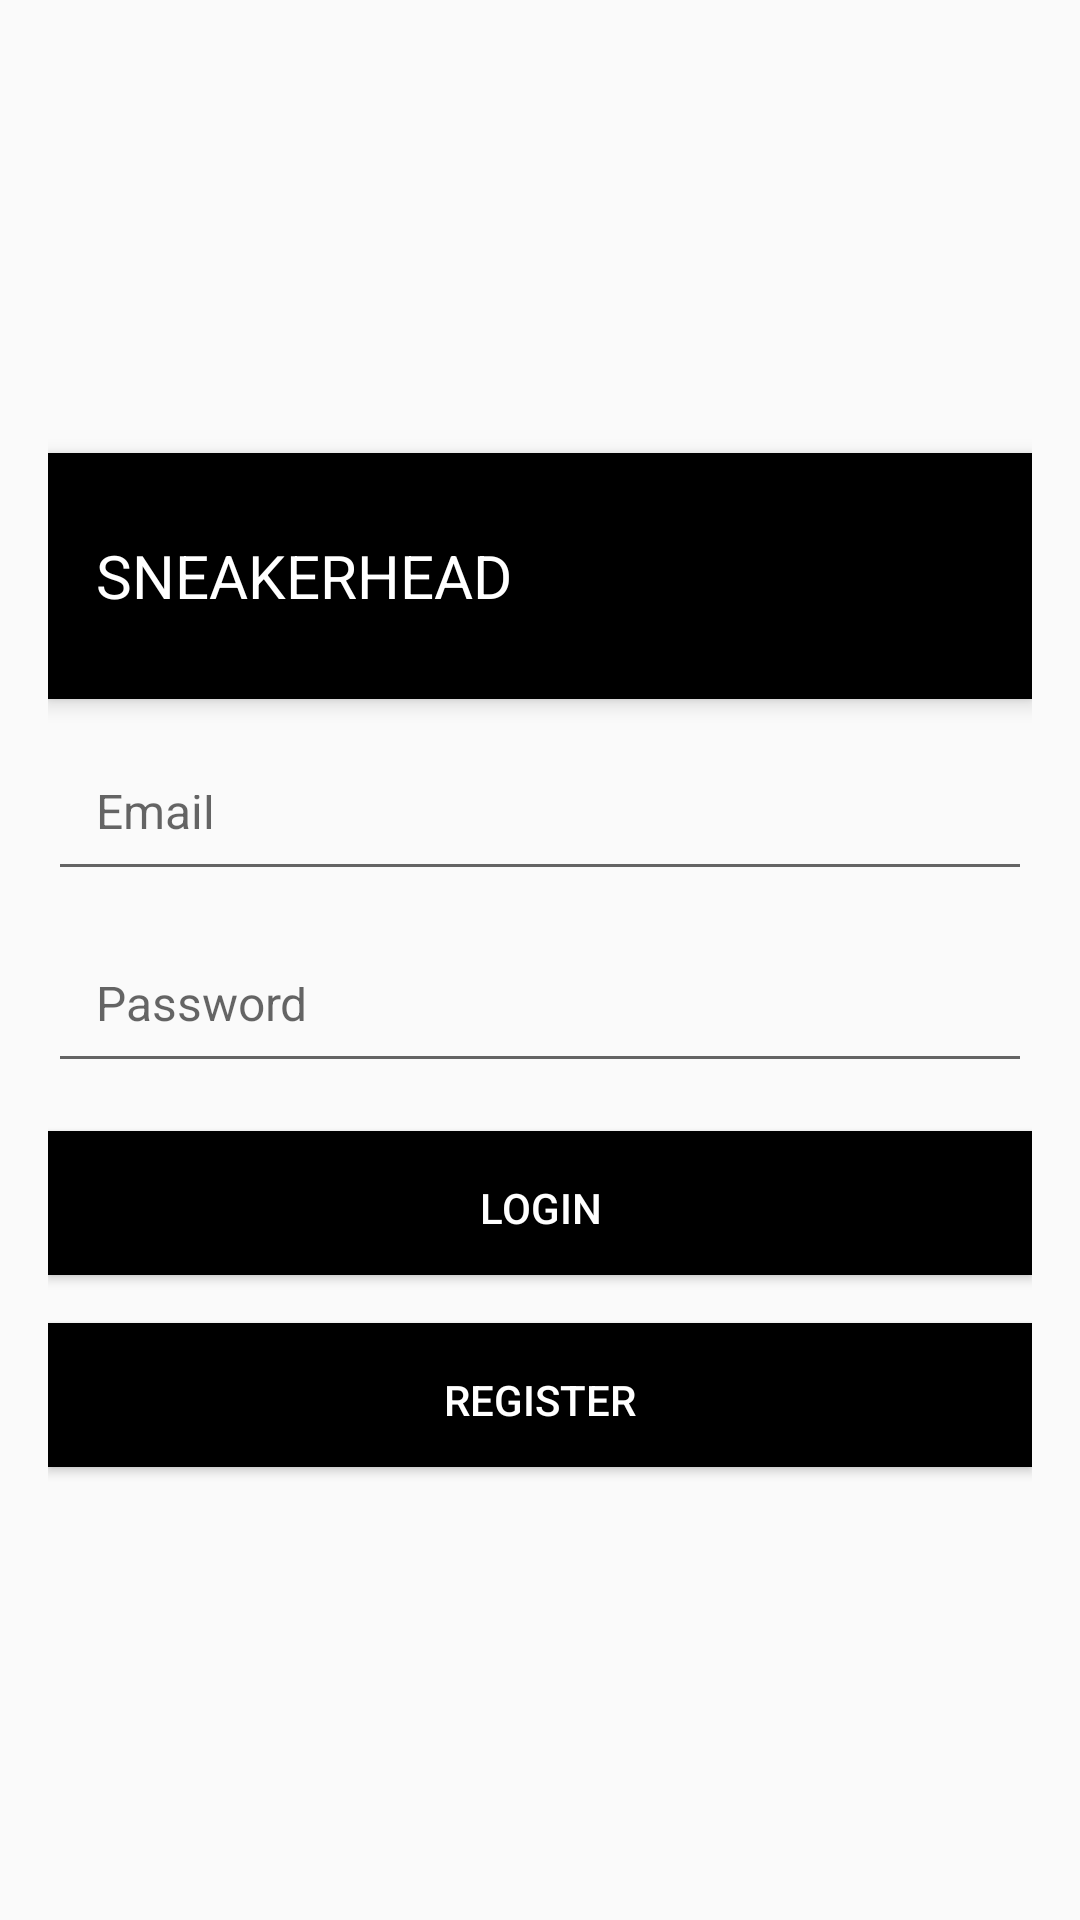

Produce the Android XML layout that renders to this screen, including the resource entries it uses.
<!-- AndroidManifest.xml: activity theme Theme.AppCompat.Light.NoActionBar -->
<!-- res/layout/activity_login.xml -->
<LinearLayout
    xmlns:android="http://schemas.android.com/apk/res/android"
    android:layout_width="match_parent"
    android:layout_height="match_parent"
    android:orientation="vertical"
    android:padding="16dp"
    android:gravity="center_vertical">

    <androidx.appcompat.widget.Toolbar
        android:id="@+id/toolbar"
        android:layout_width="match_parent"
        android:layout_height="82dp"
        android:background="#000000"
        android:elevation="4dp"
        android:gravity="center">

        <TextView
            android:id="@+id/toolbarTitle"
            android:layout_width="wrap_content"
            android:layout_height="wrap_content"
            android:text="SNEAKERHEAD"
            android:textColor="#FFFFFF"
            android:textSize="20sp" />
    </androidx.appcompat.widget.Toolbar>

    <EditText
        android:id="@+id/emailEditText"
        android:layout_width="match_parent"
        android:layout_height="48dp"
        android:hint="Email"
        android:padding="16dp"
        android:textSize="16sp"
        android:layout_marginTop="16dp" />

    <EditText
        android:id="@+id/passwordEditText"
        android:layout_width="match_parent"
        android:layout_height="48dp"
        android:hint="Password"
        android:inputType="textPassword"
        android:padding="16dp"
        android:textSize="16sp"
        android:layout_marginTop="16dp" />

    <Button
        android:id="@+id/loginButton"
        android:layout_width="match_parent"
        android:layout_height="48dp"
        android:background="@color/black"
        android:padding="16dp"
        android:text="Login"
        android:textColor="@android:color/white"
        android:layout_marginTop="16dp" />

    <Button
        android:id="@+id/registerButton"
        android:layout_width="match_parent"
        android:layout_height="48dp"
        android:background="@color/black"
        android:padding="16dp"
        android:text="Register"
        android:textColor="@android:color/white"
        android:layout_marginTop="16dp" />

</LinearLayout>
<!-- resources referenced by this layout -->
<resources>

  <!-- not gathered from this repository: default colours our renderer supplied (Android Studio template values) -->
  <color name="black">#FF000000</color>
</resources>
